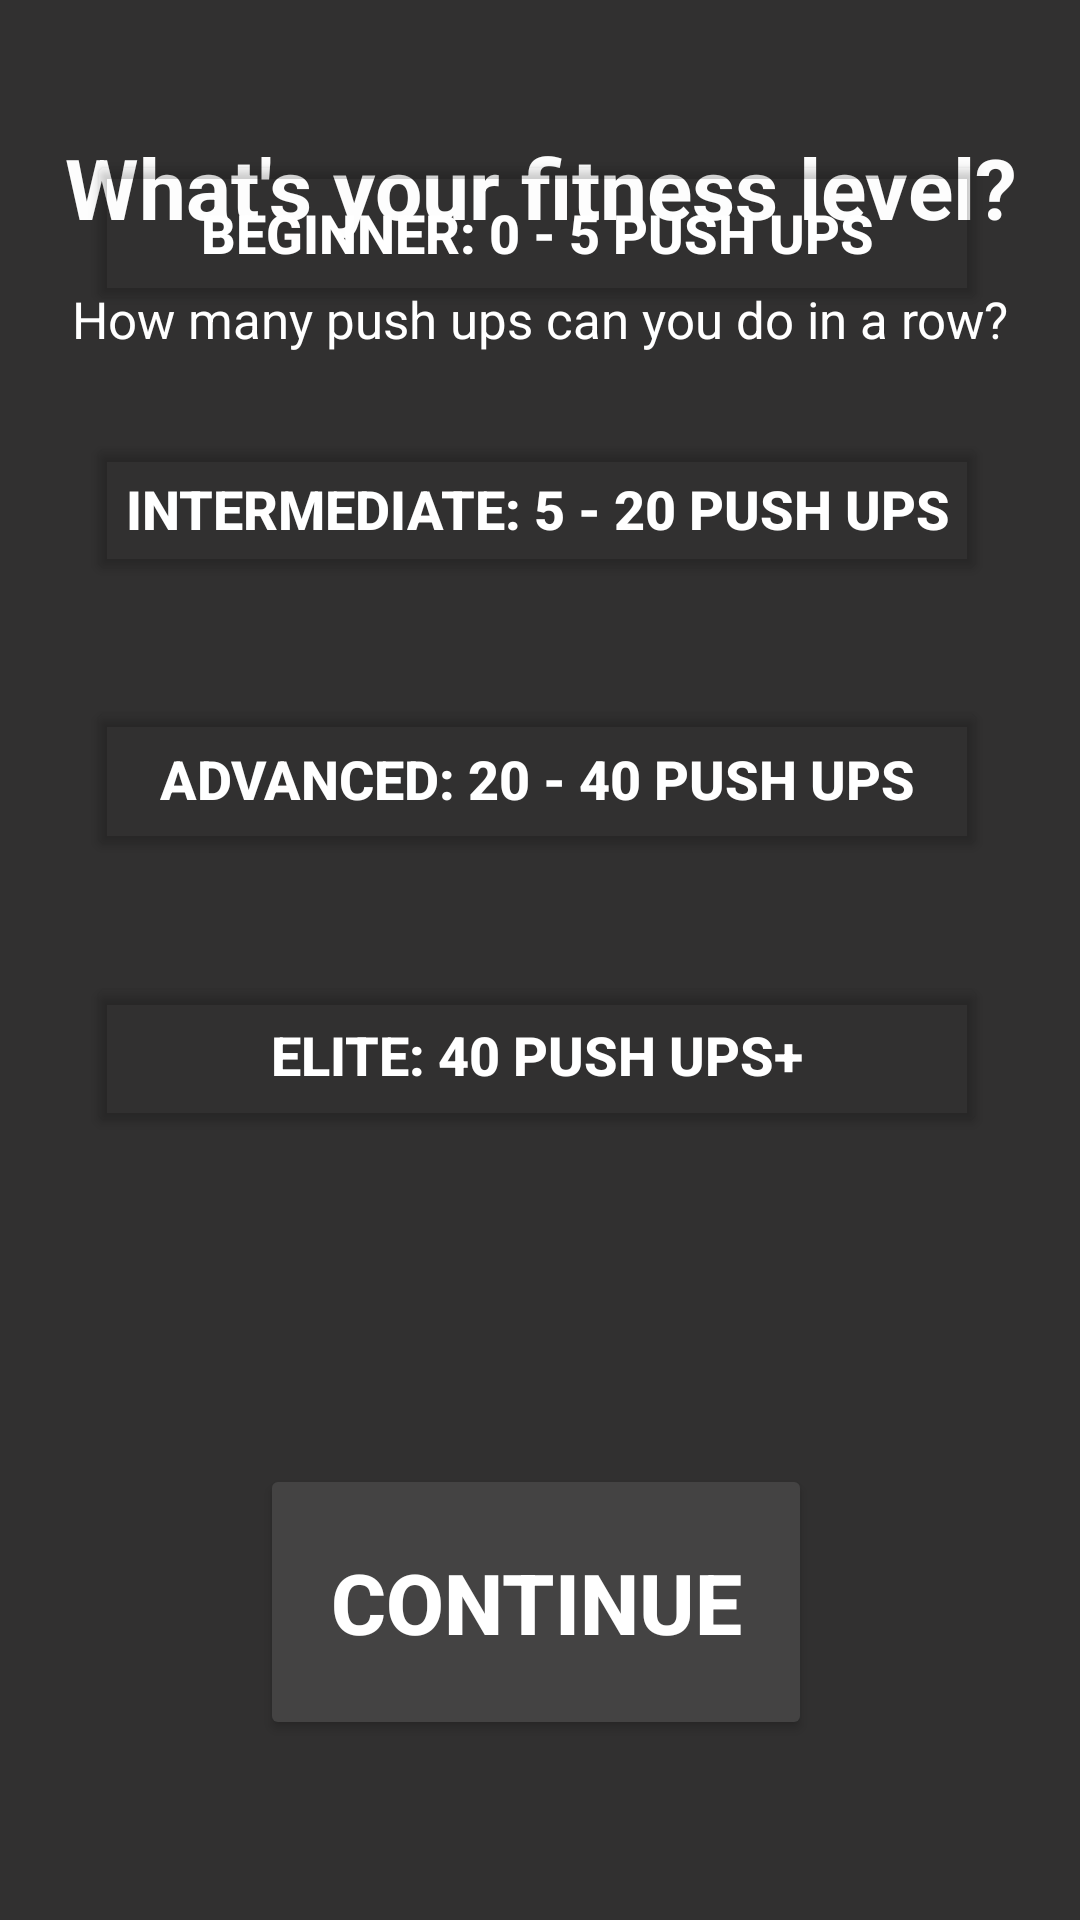

This screen was rendered from an Android layout file. Write that file and the resources it references.
<!-- AndroidManifest.xml: application theme Theme.WorkoutCompanion -->
<!-- res/layout/welcome3.xml -->
<?xml version="1.0" encoding="utf-8"?>
<androidx.constraintlayout.widget.ConstraintLayout xmlns:android="http://schemas.android.com/apk/res/android"
    xmlns:app="http://schemas.android.com/apk/res-auto"
    xmlns:tools="http://schemas.android.com/tools"
    android:layout_width="match_parent"
    android:layout_height="match_parent"
    android:background="#313030">

    <Button
        android:id="@+id/beginnerButton"
        android:layout_width="300dp"
        android:layout_height="55dp"
        android:layout_marginStart="125dp"
        android:layout_marginEnd="125dp"
        android:layout_marginBottom="535dp"
        android:backgroundTint="#00FFFFFF"
        android:text="@string/beginner"
        android:textColor="#FFFFFF"
        android:textSize="18sp"
        android:textStyle="bold"
        app:barrierMargin="1dp"
        app:layout_constraintBottom_toBottomOf="parent"
        app:layout_constraintEnd_toEndOf="parent"
        app:layout_constraintHorizontal_bias="0.506"
        app:layout_constraintStart_toStartOf="parent" />

    <Button
        android:id="@+id/intermediateButton"
        android:layout_width="300dp"
        android:layout_height="51dp"
        android:layout_marginStart="125dp"
        android:layout_marginEnd="125dp"
        android:layout_marginBottom="445dp"
        android:backgroundTint="#00FAFAFA"
        android:text="@string/intermediate"
        android:textColor="#FFFFFF"
        android:textSize="18sp"
        android:textStyle="bold"
        app:layout_constraintBottom_toBottomOf="parent"
        app:layout_constraintEnd_toEndOf="parent"
        app:layout_constraintHorizontal_bias="0.506"
        app:layout_constraintStart_toStartOf="parent" />

    <Button
        android:id="@+id/advancedButton"
        android:layout_width="300dp"
        android:layout_height="55dp"
        android:layout_marginStart="125dp"
        android:layout_marginEnd="125dp"
        android:layout_marginBottom="353dp"
        android:backgroundTint="#00444343"
        android:text="@string/advanced"
        android:textColor="#FFFFFF"
        android:textSize="18sp"
        android:textStyle="bold"
        app:layout_constraintBottom_toBottomOf="parent"
        app:layout_constraintEnd_toEndOf="parent"
        app:layout_constraintHorizontal_bias="0.506"
        app:layout_constraintStart_toStartOf="parent" />

    <Button
        android:id="@+id/eliteButton"
        android:layout_width="300dp"
        android:layout_height="55dp"
        android:layout_marginStart="125dp"
        android:layout_marginEnd="125dp"
        android:layout_marginBottom="261dp"
        android:backgroundTint="#00444343"
        android:text="@string/elite"
        android:textColor="#FFFFFF"
        android:textSize="18sp"
        android:textStyle="bold"
        app:layout_constraintBottom_toBottomOf="parent"
        app:layout_constraintEnd_toEndOf="parent"
        app:layout_constraintHorizontal_bias="0.506"
        app:layout_constraintStart_toStartOf="parent" />


    <Button
        android:id="@+id/continueButton"
        android:layout_width="184dp"
        android:layout_height="92dp"
        android:layout_marginStart="125dp"
        android:layout_marginEnd="125dp"
        android:layout_marginBottom="60dp"
        android:backgroundTint="#444343"
        android:text="@string/continueButton"
        android:textColor="#FFFFFF"
        android:textSize="28sp"
        android:textStyle="bold"
        app:layout_constraintBottom_toBottomOf="parent"
        app:layout_constraintEnd_toEndOf="parent"

        app:layout_constraintHorizontal_bias="0.521"
        app:layout_constraintStart_toStartOf="parent" />

    <TextView
        android:id="@+id/textView2"
        android:layout_width="wrap_content"
        android:layout_height="wrap_content"
        android:layout_marginTop="10dp"
        android:gravity="center"
        android:text="@string/welcomePage3Message2"
        android:textColor="#FFFFFF"
        android:textSize="17sp"
        app:layout_constraintEnd_toEndOf="parent"
        app:layout_constraintStart_toStartOf="parent"
        app:layout_constraintTop_toBottomOf="@+id/welcomeMessage1" />

    <TextView
        android:id="@+id/welcomeMessage1"
        android:layout_width="0dp"
        android:layout_height="45dp"
        android:layout_marginTop="40dp"
        android:gravity="center"
        android:text="@string/welcomePage3Message1"
        android:textColor="#FDFDFD"
        android:textSize="28sp"
        android:textStyle="bold"
        app:layout_constraintEnd_toEndOf="parent"
        app:layout_constraintHorizontal_bias="0.5"
        app:layout_constraintStart_toStartOf="parent"
        app:layout_constraintTop_toTopOf="parent" />
</androidx.constraintlayout.widget.ConstraintLayout>
<!-- resources referenced by this layout -->
<resources>
  <string name="advanced">Advanced: 20 - 40 Push ups</string>
  <string name="beginner">Beginner: 0 - 5 Push ups</string>
  <string name="continueButton">Continue</string>
  <string name="elite">Elite: 40 Push ups+</string>
  <string name="intermediate">Intermediate: 5 - 20 Push ups</string>
  <string name="welcomePage3Message1">What\'s your fitness level?</string>
  <string name="welcomePage3Message2">How many push ups can you do in a row?</string>
  <style name="Theme.WorkoutCompanion" parent="Base.Theme.WorkoutCompanion" />
  <style name="Base.Theme.WorkoutCompanion" parent="Theme.Material3.DayNight.NoActionBar">
          
          
      </style>
</resources>
